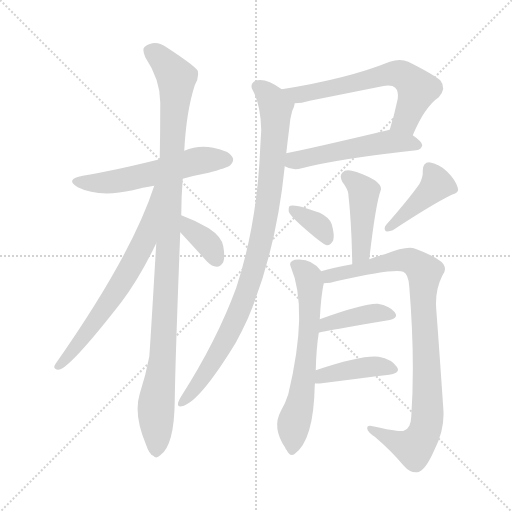
t = 0.00 s
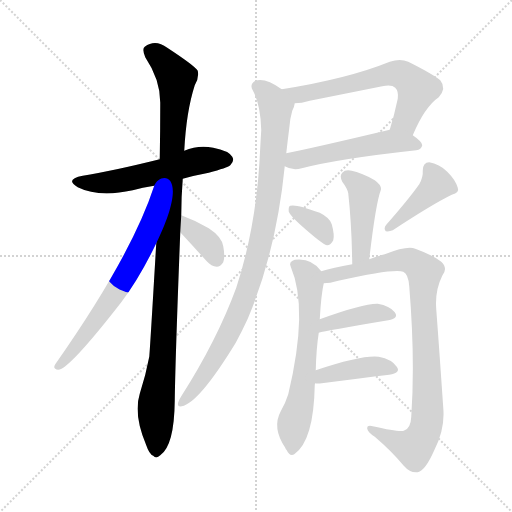
t = 2.06 s
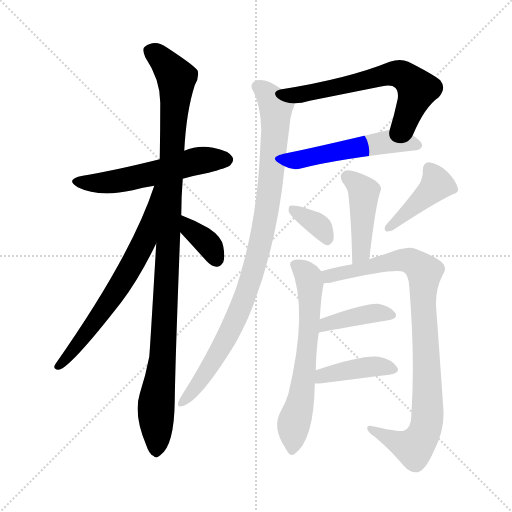
t = 4.12 s
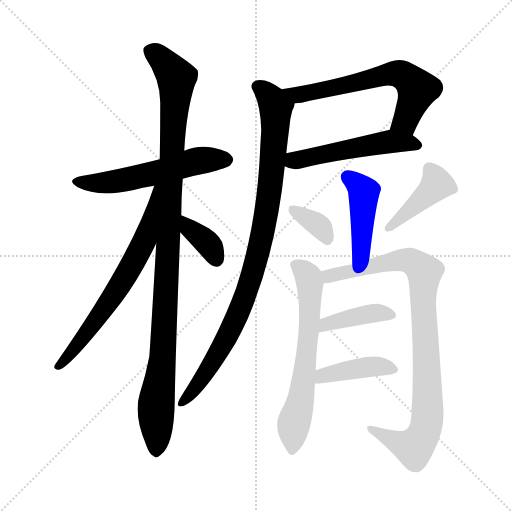
t = 6.18 s
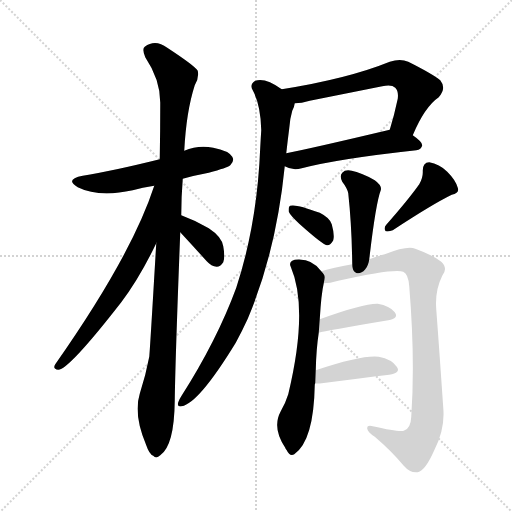
t = 8.23 s
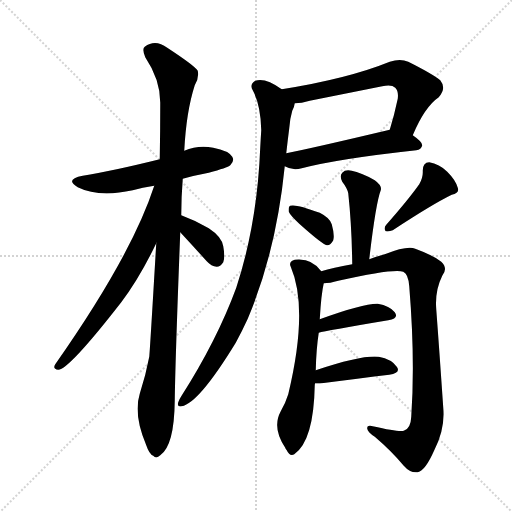
t = 10.29 s

The animated SVG that drew these frames (rendered in a browser with its animation timeline set to each time). Animation: 14 CSS @keyframes rules; one cycle of 10.29 s.

<svg version="1.1" viewBox="0 0 1024 1024" xmlns="http://www.w3.org/2000/svg">
  <g stroke="lightgray" stroke-dasharray="1,1" stroke-width="1" transform="scale(4, 4)">
    <line x1="0" y1="0" x2="256" y2="256"></line>
    <line x1="256" y1="0" x2="0" y2="256"></line>
    <line x1="128" y1="0" x2="128" y2="256"></line>
    <line x1="0" y1="128" x2="256" y2="128"></line>
  </g>
<g transform="scale(1, -1) translate(0, -900)">
   <style type="text/css">
    @keyframes keyframes0 {
      from {
       stroke: blue;
       stroke-dashoffset: 558;
       stroke-width: 128;
       }
       64% {
       animation-timing-function: step-end;
       stroke: blue;
       stroke-dashoffset: 0;
       stroke-width: 128;
       }
       to {
       stroke: black;
       stroke-width: 1024;
       }
       }
       #make-me-a-hanzi-animation-0 {
         animation: keyframes0 0.704102s both;
         animation-delay: 0.000000s;
         animation-timing-function: linear;
       }
    @keyframes keyframes1 {
      from {
       stroke: blue;
       stroke-dashoffset: 1074;
       stroke-width: 128;
       }
       78% {
       animation-timing-function: step-end;
       stroke: blue;
       stroke-dashoffset: 0;
       stroke-width: 128;
       }
       to {
       stroke: black;
       stroke-width: 1024;
       }
       }
       #make-me-a-hanzi-animation-1 {
         animation: keyframes1 1.124023s both;
         animation-delay: 0.704102s;
         animation-timing-function: linear;
       }
    @keyframes keyframes2 {
      from {
       stroke: blue;
       stroke-dashoffset: 670;
       stroke-width: 128;
       }
       69% {
       animation-timing-function: step-end;
       stroke: blue;
       stroke-dashoffset: 0;
       stroke-width: 128;
       }
       to {
       stroke: black;
       stroke-width: 1024;
       }
       }
       #make-me-a-hanzi-animation-2 {
         animation: keyframes2 0.795247s both;
         animation-delay: 1.828125s;
         animation-timing-function: linear;
       }
    @keyframes keyframes3 {
      from {
       stroke: blue;
       stroke-dashoffset: 362;
       stroke-width: 128;
       }
       54% {
       animation-timing-function: step-end;
       stroke: blue;
       stroke-dashoffset: 0;
       stroke-width: 128;
       }
       to {
       stroke: black;
       stroke-width: 1024;
       }
       }
       #make-me-a-hanzi-animation-3 {
         animation: keyframes3 0.544596s both;
         animation-delay: 2.623372s;
         animation-timing-function: linear;
       }
    @keyframes keyframes4 {
      from {
       stroke: blue;
       stroke-dashoffset: 631;
       stroke-width: 128;
       }
       67% {
       animation-timing-function: step-end;
       stroke: blue;
       stroke-dashoffset: 0;
       stroke-width: 128;
       }
       to {
       stroke: black;
       stroke-width: 1024;
       }
       }
       #make-me-a-hanzi-animation-4 {
         animation: keyframes4 0.763509s both;
         animation-delay: 3.167969s;
         animation-timing-function: linear;
       }
    @keyframes keyframes5 {
      from {
       stroke: blue;
       stroke-dashoffset: 518;
       stroke-width: 128;
       }
       63% {
       animation-timing-function: step-end;
       stroke: blue;
       stroke-dashoffset: 0;
       stroke-width: 128;
       }
       to {
       stroke: black;
       stroke-width: 1024;
       }
       }
       #make-me-a-hanzi-animation-5 {
         animation: keyframes5 0.671549s both;
         animation-delay: 3.931478s;
         animation-timing-function: linear;
       }
    @keyframes keyframes6 {
      from {
       stroke: blue;
       stroke-dashoffset: 944;
       stroke-width: 128;
       }
       75% {
       animation-timing-function: step-end;
       stroke: blue;
       stroke-dashoffset: 0;
       stroke-width: 128;
       }
       to {
       stroke: black;
       stroke-width: 1024;
       }
       }
       #make-me-a-hanzi-animation-6 {
         animation: keyframes6 1.018229s both;
         animation-delay: 4.603027s;
         animation-timing-function: linear;
       }
    @keyframes keyframes7 {
      from {
       stroke: blue;
       stroke-dashoffset: 442;
       stroke-width: 128;
       }
       59% {
       animation-timing-function: step-end;
       stroke: blue;
       stroke-dashoffset: 0;
       stroke-width: 128;
       }
       to {
       stroke: black;
       stroke-width: 1024;
       }
       }
       #make-me-a-hanzi-animation-7 {
         animation: keyframes7 0.609701s both;
         animation-delay: 5.621257s;
         animation-timing-function: linear;
       }
    @keyframes keyframes8 {
      from {
       stroke: blue;
       stroke-dashoffset: 350;
       stroke-width: 128;
       }
       53% {
       animation-timing-function: step-end;
       stroke: blue;
       stroke-dashoffset: 0;
       stroke-width: 128;
       }
       to {
       stroke: black;
       stroke-width: 1024;
       }
       }
       #make-me-a-hanzi-animation-8 {
         animation: keyframes8 0.534831s both;
         animation-delay: 6.230957s;
         animation-timing-function: linear;
       }
    @keyframes keyframes9 {
      from {
       stroke: blue;
       stroke-dashoffset: 420;
       stroke-width: 128;
       }
       58% {
       animation-timing-function: step-end;
       stroke: blue;
       stroke-dashoffset: 0;
       stroke-width: 128;
       }
       to {
       stroke: black;
       stroke-width: 1024;
       }
       }
       #make-me-a-hanzi-animation-9 {
         animation: keyframes9 0.591797s both;
         animation-delay: 6.765788s;
         animation-timing-function: linear;
       }
    @keyframes keyframes10 {
      from {
       stroke: blue;
       stroke-dashoffset: 642;
       stroke-width: 128;
       }
       68% {
       animation-timing-function: step-end;
       stroke: blue;
       stroke-dashoffset: 0;
       stroke-width: 128;
       }
       to {
       stroke: black;
       stroke-width: 1024;
       }
       }
       #make-me-a-hanzi-animation-10 {
         animation: keyframes10 0.772461s both;
         animation-delay: 7.357585s;
         animation-timing-function: linear;
       }
    @keyframes keyframes11 {
      from {
       stroke: blue;
       stroke-dashoffset: 923;
       stroke-width: 128;
       }
       75% {
       animation-timing-function: step-end;
       stroke: blue;
       stroke-dashoffset: 0;
       stroke-width: 128;
       }
       to {
       stroke: black;
       stroke-width: 1024;
       }
       }
       #make-me-a-hanzi-animation-11 {
         animation: keyframes11 1.001139s both;
         animation-delay: 8.130046s;
         animation-timing-function: linear;
       }
    @keyframes keyframes12 {
      from {
       stroke: blue;
       stroke-dashoffset: 404;
       stroke-width: 128;
       }
       57% {
       animation-timing-function: step-end;
       stroke: blue;
       stroke-dashoffset: 0;
       stroke-width: 128;
       }
       to {
       stroke: black;
       stroke-width: 1024;
       }
       }
       #make-me-a-hanzi-animation-12 {
         animation: keyframes12 0.578776s both;
         animation-delay: 9.131185s;
         animation-timing-function: linear;
       }
    @keyframes keyframes13 {
      from {
       stroke: blue;
       stroke-dashoffset: 409;
       stroke-width: 128;
       }
       57% {
       animation-timing-function: step-end;
       stroke: blue;
       stroke-dashoffset: 0;
       stroke-width: 128;
       }
       to {
       stroke: black;
       stroke-width: 1024;
       }
       }
       #make-me-a-hanzi-animation-13 {
         animation: keyframes13 0.582845s both;
         animation-delay: 9.709961s;
         animation-timing-function: linear;
       }
</style>
<path d="M 365.5 542.5 Q 390.5 549.5 417.5 554.5 Q 454.5 564.5 460.5 569.5 Q 469.5 578.5 464.5 586.5 Q 457.5 598.5 426.5 604.5 Q 396.5 610.5 368.5 598.5 L 319.5 581.5 Q 222.5 557.5 165.5 548.5 Q 128.5 541.5 155.5 525.5 Q 197.5 504.5 265.5 519.5 Q 284.5 525.5 308.5 528.5 L 365.5 542.5 Z" fill="lightgray"></path> 
<path d="M 362.5 469.5 Q 362.5 505.5 365.5 542.5 L 368.5 598.5 Q 372.5 676.5 389.5 729.5 Q 398.5 744.5 395.5 758.5 Q 389.5 768.5 334.5 804.5 Q 310.5 822.5 289.5 806.5 Q 283.5 802.5 290.5 785.5 Q 321.5 739.5 320.5 691.5 Q 320.5 639.5 319.5 581.5 L 312.5 413.5 Q 299.5 193.5 298.5 186.5 Q 291.5 149.5 279.5 112.5 Q 266.5 70.5 292.5 9.5 Q 298.5 -8.5 306.5 -11.5 Q 312.5 -18.5 320.5 -10.5 Q 348.5 8.5 349.5 98.5 Q 350.5 177.5 360.5 435.5 L 362.5 469.5 Z" fill="lightgray"></path> 
<path d="M 308.5 528.5 Q 263.5 389.5 110.5 171.5 Q 104.5 161.5 116.5 160.5 Q 137.5 160.5 242.5 295.5 Q 279.5 344.5 312.5 413.5 C 384.5 561.5 318.5 556.5 308.5 528.5 Z" fill="lightgray"></path> 
<path d="M 360.5 435.5 Q 385.5 408.5 413.5 377.5 Q 422.5 367.5 433.5 366.5 Q 440.5 366.5 446.5 375.5 Q 450.5 385.5 446.5 407.5 Q 443.5 426.5 417.5 443.5 Q 392.5 458.5 362.5 469.5 C 334.5 479.5 340.5 457.5 360.5 435.5 Z" fill="lightgray"></path> 
<path d="M 825.5 629.5 Q 849.5 686.5 877.5 705.5 Q 893.5 723.5 880.5 739.5 Q 864.5 752.5 816.5 776.5 Q 800.5 783.5 779.5 776.5 Q 695.5 742.5 563.5 721.5 C 533.5 716.5 559.5 691.5 589.5 693.5 Q 602.5 693.5 619.5 698.5 Q 694.5 713.5 764.5 727.5 Q 783.5 731.5 790.5 724.5 Q 797.5 717.5 795.5 702.5 Q 788.5 669.5 779.5 640.5 C 770.5 611.5 813.5 602.5 825.5 629.5 Z" fill="lightgray"></path> 
<path d="M 569.5 567.5 Q 584.5 558.5 603.5 563.5 Q 676.5 582.5 832.5 599.5 Q 842.5 600.5 844.5 609.5 Q 844.5 616.5 825.5 629.5 C 802.5 646.5 802.5 646.5 779.5 640.5 Q 623.5 603.5 572.5 593.5 C 543.5 587.5 542.5 580.5 569.5 567.5 Z" fill="lightgray"></path> 
<path d="M 563.5 721.5 Q 530.5 745.5 510.5 738.5 Q 498.5 731.5 505.5 719.5 Q 521.5 689.5 522.5 639.5 Q 521.5 624.5 520.5 605.5 Q 514.5 452.5 472.5 324.5 Q 433.5 218.5 362.5 107.5 Q 358.5 101.5 356.5 95.5 Q 353.5 85.5 363.5 87.5 Q 397.5 93.5 471.5 214.5 Q 483.5 236.5 495.5 262.5 Q 552.5 397.5 569.5 567.5 L 572.5 593.5 Q 575.5 620.5 578.5 643.5 Q 579.5 661.5 584.5 678.5 Q 588.5 685.5 589.5 693.5 C 592.5 703.5 588.5 705.5 563.5 721.5 Z" fill="lightgray"></path> 
<path d="M 738.5 381.5 Q 751.5 493.5 761.5 519.5 Q 764.5 528.5 749.5 539.5 Q 721.5 555.5 703.5 558.5 Q 690.5 561.5 684.5 554.5 Q 678.5 548.5 684.5 536.5 Q 694.5 523.5 696.5 513.5 Q 703.5 449.5 704.5 371.5 C 704.5 341.5 735.5 351.5 738.5 381.5 Z" fill="lightgray"></path> 
<path d="M 598.5 452.5 Q 646.5 409.5 654.5 409.5 Q 661.5 409.5 666.5 419.5 Q 669.5 429.5 663.5 451.5 Q 659.5 464.5 639.5 474.5 Q 591.5 492.5 580.5 488.5 Q 576.5 487.5 577.5 476.5 Q 580.5 469.5 598.5 452.5 Z" fill="lightgray"></path> 
<path d="M 838.5 531.5 Q 816.5 500.5 772.5 450.5 Q 766.5 443.5 771.5 437.5 Q 778.5 436.5 785.5 439.5 Q 864.5 491.5 903.5 510.5 Q 919.5 514.5 915.5 524.5 Q 911.5 539.5 894.5 556.5 Q 878.5 572.5 858.5 575.5 Q 845.5 575.5 845.5 558.5 Q 846.5 545.5 838.5 531.5 Z" fill="lightgray"></path> 
<path d="M 631.5 159.5 Q 632.5 202.5 637.5 234.5 L 639.5 261.5 Q 642.5 312.5 647.5 333.5 C 650.5 348.5 650.5 348.5 642.5 357.5 Q 623.5 384.5 589.5 380.5 Q 576.5 376.5 581.5 366.5 Q 617.5 282.5 576.5 111.5 Q 570.5 92.5 561.5 77.5 Q 543.5 44.5 570.5 4.5 Q 570.5 3.5 573.5 -0.5 Q 579.5 -13.5 588.5 -8.5 Q 627.5 18.5 629.5 129.5 Q 629.5 132.5 630.5 133.5 L 631.5 159.5 Z" fill="lightgray"></path> 
<path d="M 647.5 333.5 Q 659.5 333.5 676.5 338.5 Q 788.5 363.5 806.5 356.5 Q 816.5 352.5 818.5 327.5 Q 830.5 180.5 822.5 66.5 Q 821.5 42.5 807.5 38.5 Q 797.5 35.5 745.5 47.5 Q 733.5 50.5 734.5 42.5 Q 735.5 35.5 749.5 26.5 Q 782.5 -1.5 807.5 -31.5 Q 820.5 -46.5 835.5 -44.5 Q 850.5 -41.5 868.5 -0.5 Q 890.5 41.5 886.5 84.5 Q 879.5 187.5 872.5 281.5 Q 869.5 318.5 884.5 348.5 Q 896.5 363.5 882.5 376.5 Q 866.5 389.5 830.5 402.5 Q 815.5 409.5 769.5 391.5 Q 754.5 387.5 738.5 381.5 L 704.5 371.5 Q 665.5 364.5 642.5 357.5 C 613.5 349.5 617.5 329.5 647.5 333.5 Z" fill="lightgray"></path> 
<path d="M 637.5 234.5 Q 650.5 238.5 776.5 259.5 Q 798.5 263.5 789.5 275.5 Q 779.5 288.5 755.5 292.5 Q 727.5 293.5 639.5 261.5 C 611.5 251.5 608.5 227.5 637.5 234.5 Z" fill="lightgray"></path> 
<path d="M 630.5 133.5 Q 634.5 132.5 643.5 133.5 Q 721.5 143.5 778.5 150.5 Q 802.5 154.5 793.5 166.5 Q 783.5 181.5 757.5 186.5 Q 724.5 190.5 631.5 159.5 C 603.5 150.5 600.5 136.5 630.5 133.5 Z" fill="lightgray"></path> 
      <clipPath id="make-me-a-hanzi-clip-0">
      <path d="M 365.5 542.5 Q 390.5 549.5 417.5 554.5 Q 454.5 564.5 460.5 569.5 Q 469.5 578.5 464.5 586.5 Q 457.5 598.5 426.5 604.5 Q 396.5 610.5 368.5 598.5 L 319.5 581.5 Q 222.5 557.5 165.5 548.5 Q 128.5 541.5 155.5 525.5 Q 197.5 504.5 265.5 519.5 Q 284.5 525.5 308.5 528.5 L 365.5 542.5 Z" fill="lightgray"></path>
      </clipPath>
      <path clip-path="url(#make-me-a-hanzi-clip-0)" d="M 157.5 538.5 L 179.5 533.5 L 235.5 537.5 L 404.5 579.5 L 453.5 580.5 " fill="none" id="make-me-a-hanzi-animation-0" stroke-dasharray="430 860" stroke-linecap="round"></path>

      <clipPath id="make-me-a-hanzi-clip-1">
      <path d="M 362.5 469.5 Q 362.5 505.5 365.5 542.5 L 368.5 598.5 Q 372.5 676.5 389.5 729.5 Q 398.5 744.5 395.5 758.5 Q 389.5 768.5 334.5 804.5 Q 310.5 822.5 289.5 806.5 Q 283.5 802.5 290.5 785.5 Q 321.5 739.5 320.5 691.5 Q 320.5 639.5 319.5 581.5 L 312.5 413.5 Q 299.5 193.5 298.5 186.5 Q 291.5 149.5 279.5 112.5 Q 266.5 70.5 292.5 9.5 Q 298.5 -8.5 306.5 -11.5 Q 312.5 -18.5 320.5 -10.5 Q 348.5 8.5 349.5 98.5 Q 350.5 177.5 360.5 435.5 L 362.5 469.5 Z" fill="lightgray"></path>
      </clipPath>
      <path clip-path="url(#make-me-a-hanzi-clip-1)" d="M 302.5 797.5 L 329.5 775.5 L 353.5 744.5 L 327.5 215.5 L 311.5 80.5 L 312.5 2.5 " fill="none" id="make-me-a-hanzi-animation-1" stroke-dasharray="946 1892" stroke-linecap="round"></path>

      <clipPath id="make-me-a-hanzi-clip-2">
      <path d="M 308.5 528.5 Q 263.5 389.5 110.5 171.5 Q 104.5 161.5 116.5 160.5 Q 137.5 160.5 242.5 295.5 Q 279.5 344.5 312.5 413.5 C 384.5 561.5 318.5 556.5 308.5 528.5 Z" fill="lightgray"></path>
      </clipPath>
      <path clip-path="url(#make-me-a-hanzi-clip-2)" d="M 314.5 523.5 L 290.5 421.5 L 266.5 374.5 L 204.5 274.5 L 116.5 167.5 " fill="none" id="make-me-a-hanzi-animation-2" stroke-dasharray="542 1084" stroke-linecap="round"></path>

      <clipPath id="make-me-a-hanzi-clip-3">
      <path d="M 360.5 435.5 Q 385.5 408.5 413.5 377.5 Q 422.5 367.5 433.5 366.5 Q 440.5 366.5 446.5 375.5 Q 450.5 385.5 446.5 407.5 Q 443.5 426.5 417.5 443.5 Q 392.5 458.5 362.5 469.5 C 334.5 479.5 340.5 457.5 360.5 435.5 Z" fill="lightgray"></path>
      </clipPath>
      <path clip-path="url(#make-me-a-hanzi-clip-3)" d="M 368.5 463.5 L 379.5 441.5 L 421.5 405.5 L 432.5 381.5 " fill="none" id="make-me-a-hanzi-animation-3" stroke-dasharray="234 468" stroke-linecap="round"></path>

      <clipPath id="make-me-a-hanzi-clip-4">
      <path d="M 825.5 629.5 Q 849.5 686.5 877.5 705.5 Q 893.5 723.5 880.5 739.5 Q 864.5 752.5 816.5 776.5 Q 800.5 783.5 779.5 776.5 Q 695.5 742.5 563.5 721.5 C 533.5 716.5 559.5 691.5 589.5 693.5 Q 602.5 693.5 619.5 698.5 Q 694.5 713.5 764.5 727.5 Q 783.5 731.5 790.5 724.5 Q 797.5 717.5 795.5 702.5 Q 788.5 669.5 779.5 640.5 C 770.5 611.5 813.5 602.5 825.5 629.5 Z" fill="lightgray"></path>
      </clipPath>
      <path clip-path="url(#make-me-a-hanzi-clip-4)" d="M 573.5 721.5 L 583.5 713.5 L 607.5 711.5 L 781.5 752.5 L 803.5 750.5 L 835.5 720.5 L 810.5 658.5 L 788.5 644.5 " fill="none" id="make-me-a-hanzi-animation-4" stroke-dasharray="503 1006" stroke-linecap="round"></path>

      <clipPath id="make-me-a-hanzi-clip-5">
      <path d="M 569.5 567.5 Q 584.5 558.5 603.5 563.5 Q 676.5 582.5 832.5 599.5 Q 842.5 600.5 844.5 609.5 Q 844.5 616.5 825.5 629.5 C 802.5 646.5 802.5 646.5 779.5 640.5 Q 623.5 603.5 572.5 593.5 C 543.5 587.5 542.5 580.5 569.5 567.5 Z" fill="lightgray"></path>
      </clipPath>
      <path clip-path="url(#make-me-a-hanzi-clip-5)" d="M 578.5 586.5 L 594.5 579.5 L 773.5 616.5 L 834.5 609.5 " fill="none" id="make-me-a-hanzi-animation-5" stroke-dasharray="390 780" stroke-linecap="round"></path>

      <clipPath id="make-me-a-hanzi-clip-6">
      <path d="M 563.5 721.5 Q 530.5 745.5 510.5 738.5 Q 498.5 731.5 505.5 719.5 Q 521.5 689.5 522.5 639.5 Q 521.5 624.5 520.5 605.5 Q 514.5 452.5 472.5 324.5 Q 433.5 218.5 362.5 107.5 Q 358.5 101.5 356.5 95.5 Q 353.5 85.5 363.5 87.5 Q 397.5 93.5 471.5 214.5 Q 483.5 236.5 495.5 262.5 Q 552.5 397.5 569.5 567.5 L 572.5 593.5 Q 575.5 620.5 578.5 643.5 Q 579.5 661.5 584.5 678.5 Q 588.5 685.5 589.5 693.5 C 592.5 703.5 588.5 705.5 563.5 721.5 Z" fill="lightgray"></path>
      </clipPath>
      <path clip-path="url(#make-me-a-hanzi-clip-6)" d="M 515.5 727.5 L 541.5 704.5 L 551.5 680.5 L 537.5 511.5 L 515.5 389.5 L 494.5 317.5 L 448.5 214.5 L 405.5 144.5 L 364.5 95.5 " fill="none" id="make-me-a-hanzi-animation-6" stroke-dasharray="816 1632" stroke-linecap="round"></path>

      <clipPath id="make-me-a-hanzi-clip-7">
      <path d="M 738.5 381.5 Q 751.5 493.5 761.5 519.5 Q 764.5 528.5 749.5 539.5 Q 721.5 555.5 703.5 558.5 Q 690.5 561.5 684.5 554.5 Q 678.5 548.5 684.5 536.5 Q 694.5 523.5 696.5 513.5 Q 703.5 449.5 704.5 371.5 C 704.5 341.5 735.5 351.5 738.5 381.5 Z" fill="lightgray"></path>
      </clipPath>
      <path clip-path="url(#make-me-a-hanzi-clip-7)" d="M 694.5 546.5 L 727.5 516.5 L 722.5 397.5 L 708.5 380.5 " fill="none" id="make-me-a-hanzi-animation-7" stroke-dasharray="314 628" stroke-linecap="round"></path>

      <clipPath id="make-me-a-hanzi-clip-8">
      <path d="M 598.5 452.5 Q 646.5 409.5 654.5 409.5 Q 661.5 409.5 666.5 419.5 Q 669.5 429.5 663.5 451.5 Q 659.5 464.5 639.5 474.5 Q 591.5 492.5 580.5 488.5 Q 576.5 487.5 577.5 476.5 Q 580.5 469.5 598.5 452.5 Z" fill="lightgray"></path>
      </clipPath>
      <path clip-path="url(#make-me-a-hanzi-clip-8)" d="M 585.5 480.5 L 633.5 452.5 L 655.5 420.5 " fill="none" id="make-me-a-hanzi-animation-8" stroke-dasharray="222 444" stroke-linecap="round"></path>

      <clipPath id="make-me-a-hanzi-clip-9">
      <path d="M 838.5 531.5 Q 816.5 500.5 772.5 450.5 Q 766.5 443.5 771.5 437.5 Q 778.5 436.5 785.5 439.5 Q 864.5 491.5 903.5 510.5 Q 919.5 514.5 915.5 524.5 Q 911.5 539.5 894.5 556.5 Q 878.5 572.5 858.5 575.5 Q 845.5 575.5 845.5 558.5 Q 846.5 545.5 838.5 531.5 Z" fill="lightgray"></path>
      </clipPath>
      <path clip-path="url(#make-me-a-hanzi-clip-9)" d="M 858.5 561.5 L 873.5 531.5 L 777.5 443.5 " fill="none" id="make-me-a-hanzi-animation-9" stroke-dasharray="292 584" stroke-linecap="round"></path>

      <clipPath id="make-me-a-hanzi-clip-10">
      <path d="M 631.5 159.5 Q 632.5 202.5 637.5 234.5 L 639.5 261.5 Q 642.5 312.5 647.5 333.5 C 650.5 348.5 650.5 348.5 642.5 357.5 Q 623.5 384.5 589.5 380.5 Q 576.5 376.5 581.5 366.5 Q 617.5 282.5 576.5 111.5 Q 570.5 92.5 561.5 77.5 Q 543.5 44.5 570.5 4.5 Q 570.5 3.5 573.5 -0.5 Q 579.5 -13.5 588.5 -8.5 Q 627.5 18.5 629.5 129.5 Q 629.5 132.5 630.5 133.5 L 631.5 159.5 Z" fill="lightgray"></path>
      </clipPath>
      <path clip-path="url(#make-me-a-hanzi-clip-10)" d="M 589.5 371.5 L 617.5 344.5 L 620.5 272.5 L 611.5 168.5 L 587.5 52.5 L 583.5 0.5 " fill="none" id="make-me-a-hanzi-animation-10" stroke-dasharray="514 1028" stroke-linecap="round"></path>

      <clipPath id="make-me-a-hanzi-clip-11">
      <path d="M 647.5 333.5 Q 659.5 333.5 676.5 338.5 Q 788.5 363.5 806.5 356.5 Q 816.5 352.5 818.5 327.5 Q 830.5 180.5 822.5 66.5 Q 821.5 42.5 807.5 38.5 Q 797.5 35.5 745.5 47.5 Q 733.5 50.5 734.5 42.5 Q 735.5 35.5 749.5 26.5 Q 782.5 -1.5 807.5 -31.5 Q 820.5 -46.5 835.5 -44.5 Q 850.5 -41.5 868.5 -0.5 Q 890.5 41.5 886.5 84.5 Q 879.5 187.5 872.5 281.5 Q 869.5 318.5 884.5 348.5 Q 896.5 363.5 882.5 376.5 Q 866.5 389.5 830.5 402.5 Q 815.5 409.5 769.5 391.5 Q 754.5 387.5 738.5 381.5 L 704.5 371.5 Q 665.5 364.5 642.5 357.5 C 613.5 349.5 617.5 329.5 647.5 333.5 Z" fill="lightgray"></path>
      </clipPath>
      <path clip-path="url(#make-me-a-hanzi-clip-11)" d="M 650.5 352.5 L 658.5 347.5 L 686.5 351.5 L 697.5 358.5 L 708.5 356.5 L 804.5 380.5 L 829.5 373.5 L 849.5 355.5 L 846.5 286.5 L 855.5 64.5 L 847.5 31.5 L 828.5 4.5 L 741.5 41.5 " fill="none" id="make-me-a-hanzi-animation-11" stroke-dasharray="795 1590" stroke-linecap="round"></path>

      <clipPath id="make-me-a-hanzi-clip-12">
      <path d="M 637.5 234.5 Q 650.5 238.5 776.5 259.5 Q 798.5 263.5 789.5 275.5 Q 779.5 288.5 755.5 292.5 Q 727.5 293.5 639.5 261.5 C 611.5 251.5 608.5 227.5 637.5 234.5 Z" fill="lightgray"></path>
      </clipPath>
      <path clip-path="url(#make-me-a-hanzi-clip-12)" d="M 638.5 241.5 L 653.5 253.5 L 723.5 269.5 L 780.5 269.5 " fill="none" id="make-me-a-hanzi-animation-12" stroke-dasharray="276 552" stroke-linecap="round"></path>

      <clipPath id="make-me-a-hanzi-clip-13">
      <path d="M 630.5 133.5 Q 634.5 132.5 643.5 133.5 Q 721.5 143.5 778.5 150.5 Q 802.5 154.5 793.5 166.5 Q 783.5 181.5 757.5 186.5 Q 724.5 190.5 631.5 159.5 C 603.5 150.5 600.5 136.5 630.5 133.5 Z" fill="lightgray"></path>
      </clipPath>
      <path clip-path="url(#make-me-a-hanzi-clip-13)" d="M 637.5 139.5 L 647.5 149.5 L 736.5 166.5 L 760.5 167.5 L 783.5 160.5 " fill="none" id="make-me-a-hanzi-animation-13" stroke-dasharray="281 562" stroke-linecap="round"></path>

</g>
</svg>
